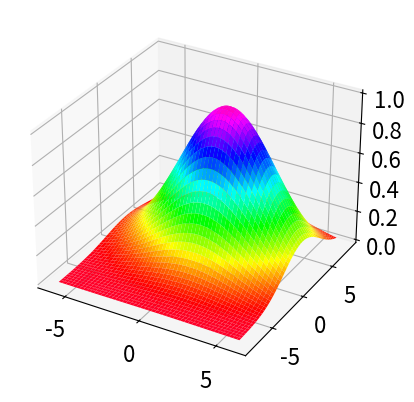

Reproduce this figure in Python.
# 程序文件Pex7_10.py
from mpl_toolkits import mplot3d
import numpy as np
from scipy.optimize import curve_fit
import matplotlib.pyplot as plt

def Pfun(t, m1, m2, s):
    return np.exp(-((t[0] - m1) ** 2 + (t[1] - m2) ** 2) / (2 * s ** 2))

m = 200
n = 300
x = np.linspace(-6, 6, m) # -6到6的m个等间隔数字
y = np.linspace(-8, 8, n) # -8到8的m个等间隔数字
x2, y2 = np.meshgrid(x, y) #转换为二维网格，两个(n, m)二维数组
x3 = np.reshape(x2, (1, -1)) #转换为一维数组
y3 = np.reshape(y2, (1, -1)) #转换为一维数组
xy = np.vstack((x3, y3)) #x3 y3压缩成一维数组

z = Pfun(xy, 1, 2, 3)
zr = z + 0.2 * np.random.normal(size=z.shape)  # 噪声数据
popt, pcov = curve_fit(Pfun, xy, zr)  # 拟合参数 xy自变量(一维) zr因变量
print("三个参数的拟合值分别为：", popt)

zn = Pfun(xy, *popt)  #计算拟合函数的值
zn2 = np.reshape(zn, x2.shape) #一维转成二维
plt.rc("font", size=16)
ax = plt.axes(projection="3d")  #创建一个三维坐标轴对象
ax.plot_surface(x2, y2, zn2, cmap="gist_rainbow")
plt.savefig("figure7_10.png", dpi=500)
plt.show()
